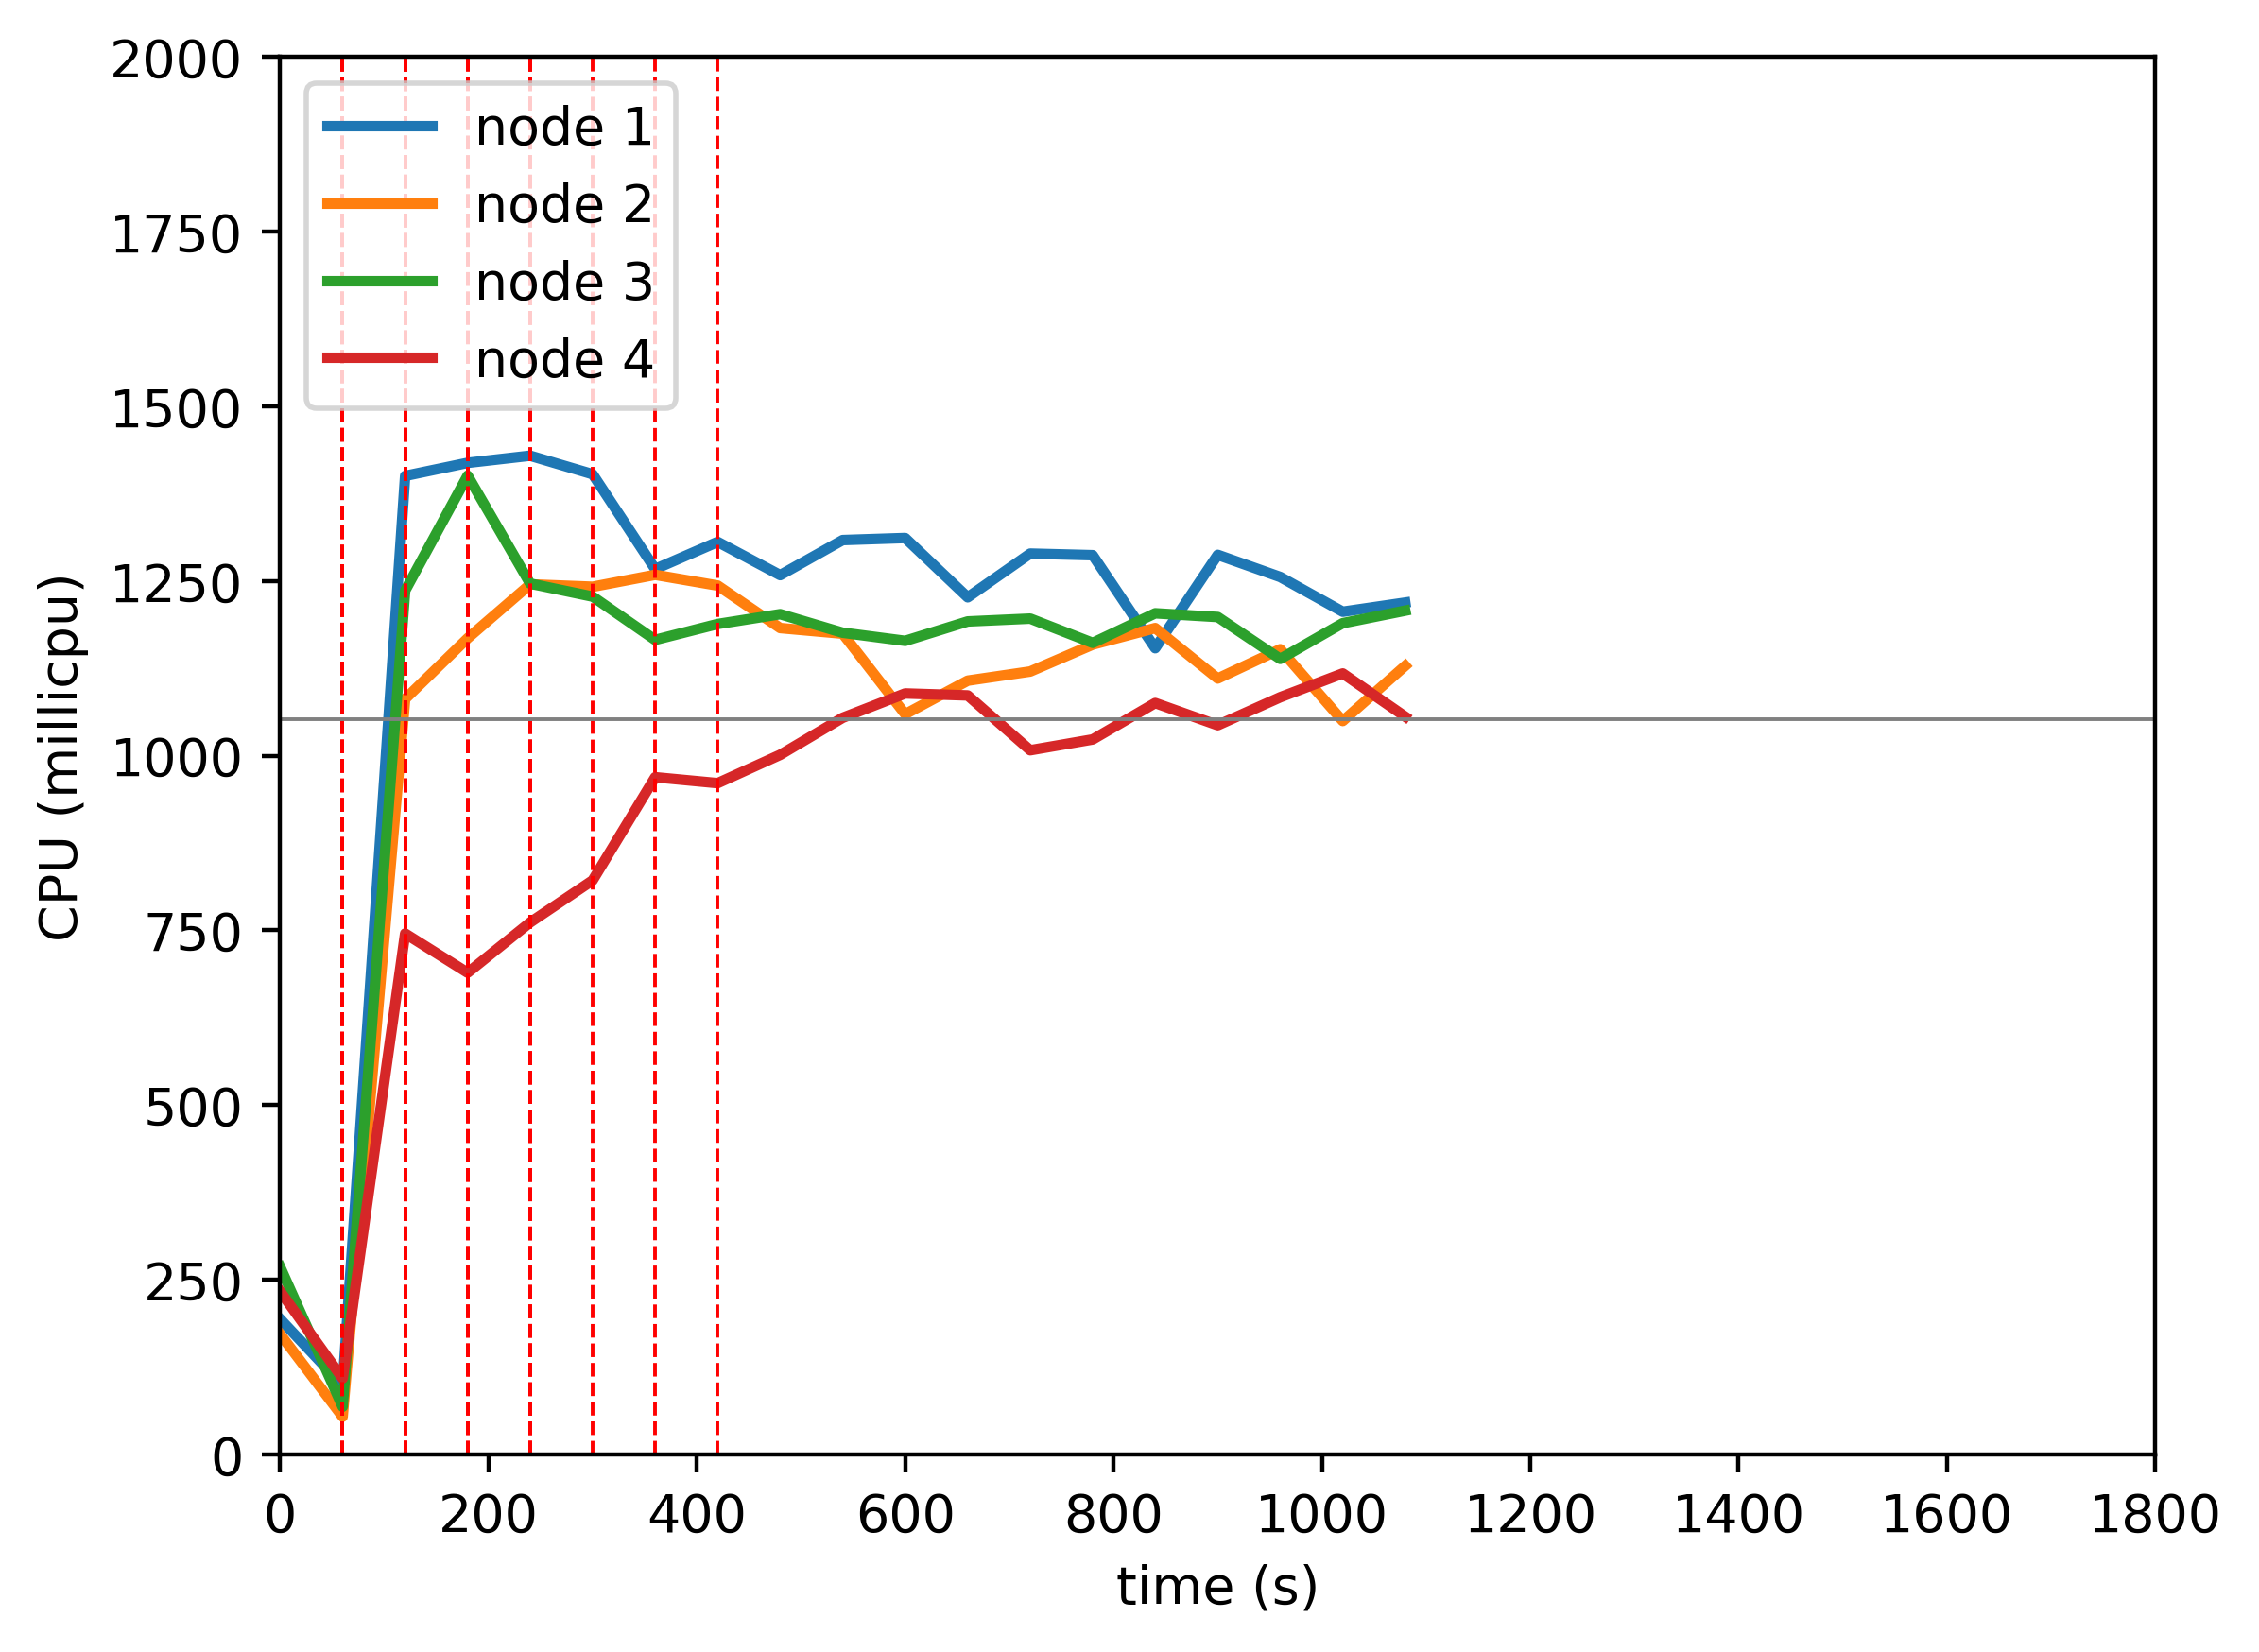

The table this chart was drawn from, first rows:
timestamp, ppgcc-m02_pod_amount, ppgcc-m02_memory, ppgcc-m02_cpu, ppgcc-m03_pod_amount, ppgcc-m03_memory, ppgcc-m03_cpu, ppgcc-m04_pod_amount, ppgcc-m04_memory, ppgcc-m04_cpu, ppgcc-m05_pod_amount, ppgcc-m05_memory, ppgcc-m05_cpu
0, 5, 957372, 193807799, 5, 1000836, 172142338, 5, 984996, 268384364, 5, 950200, 233454188
60, 5, 996312, 98724170, 5, 1004664, 53865928, 5, 1000572, 68161688, 5, 1002736, 108720528
120, 6, 1039212, 1400635784, 6, 1038192, 1081294923, 6, 1047696, 1236397903, 2, 1034416, 745525562
180, 4, 1055052, 1419289880, 8, 1055484, 1168178269, 4, 1060124, 1400999943, 4, 998044, 689436831
240, 3, 1029444, 1429505769, 8, 1084788, 1245344320, 3, 1030272, 1246480118, 6, 1024180, 761406923
300, 2, 1013076, 1403012895, 7, 1093236, 1241907543, 2, 1014036, 1227825239, 9, 1052428, 821685707
360, 2, 994860, 1267282053, 6, 1077396, 1258974973, 2, 1001760, 1165889369, 10, 1096252, 969284425
420, 2, 996708, 1306147023, 5, 1062480, 1243633674, 2, 999912, 1188587950, 11, 1112488, 960808245
480, 2, 994596, 1258562159, 4, 1047168, 1182797549, 2, 1004004, 1202719330, 12, 1129120, 1001398211
540, 2, 994728, 1308746685, 4, 1036740, 1174779888, 2, 1002948, 1176167609, 12, 1144168, 1054414012
600, 2, 996576, 1311703346, 4, 1030932, 1059549846, 2, 1001628, 1164472792, 12, 1148260, 1089213739
660, 2, 995784, 1226833970, 4, 1031592, 1107551186, 2, 999912, 1192294781, 12, 1146940, 1086363960
720, 2, 994596, 1289377901, 4, 1033176, 1120637968, 2, 1002288, 1196353794, 12, 1150504, 1007928215
780, 2, 999348, 1287089847, 4, 1033308, 1159128097, 2, 997800, 1161577628, 12, 1147864, 1023418741
840, 2, 994860, 1153955230, 4, 1033176, 1182781170, 2, 1002024, 1203971095, 12, 1148128, 1075510935
900, 2, 998820, 1287573516, 4, 1028820, 1110611147, 2, 1000836, 1198619477, 12, 1148392, 1043721052
960, 2, 996576, 1255891924, 4, 1036212, 1152508325, 2, 1001892, 1138671590, 12, 1151416, 1083803215
1020, 2, 994728, 1206203041, 4, 1031724, 1049746330, 2, 1002552, 1189783956, 12, 1147852, 1117840275
1080, 2, 998028, 1219272908, 4, 1033572, 1128841236, 2, 1000704, 1207737566, 12, 1150888, 1055976961
